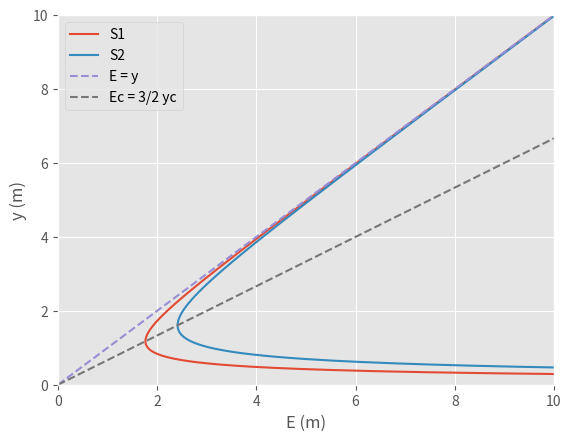

Python code for this plot:
# -*- coding: utf-8 -*-
"""
Created on Thu Aug 19 20:04:35 2021

@author: JFGJ
"""
import math
import numpy as np
import sympy as sp
from matplotlib import pyplot as plt
from sympy import *
b, y1, v1, z1, y2, v2, z2, Q, yin, m, yc, Ec = symbols('b y1 v1 z1 y2 v2 z2 Q yin m yc Ec')

'Contracción del canal'
'-----------------------------------------------------------------------------'
'Datos de entrada'
'''
Figura = input("Tipo de figura: ")

y1 = float(input("Altura inicial del agua (y1): "))
b1 = float(input("Base inicial del canal (b1): "))
b2 = float(input("Base final del canal (b2): "))
v1 = float(input("Velocidad inicial del agua (v1): "))
'''
'Variables por default necesarias para las funciones'

m1 = 1
m2 = 1

'Gravedad'
g = 9.81

Figura = 'Rectangular'
y1 = 3.8
b1 = 16
b2 = 10
v1 = 1.05

'-----------------------------------------------------------------------------'
'Datos adicionales dependiente del tipo de sección'

if Figura == "Trapecial":
    
    incTraT = input("Tipo de inclinacio (alpha o m): ")
    
    if incTraT == "alpha" or incTraT == "Alpha":
        
        m1 = float(input("Inclinación lado izquierdo en grados: "))
        m2 = float(input("Inclinación lado derecho en grados: "))
        
    else:
        
        m1 = float(input("Inclinación (m) lado izquierdo: "))
        m2 = float(input("Inclinación (m) lado derecho: "))

def Area(y,b,m1,m2):
    
    """ Esta función retorna el área transversal según la figura\n
        
    Parámetros:
        y (float) altura del agua
        b (float) base del canal
        m1 (float) grados o inclinación parte izquierda de un trapecio
        m2 (float) grados o inclinación parte derecha de un trapecio
    Retorna:
        float: El área de la sección transversal [m^2]
    """
    
    if Figura == "Rectangular":
        
        A = b * y
            
    if Figura == "Trapecial":
        
        
        if incTraT == "alpha" or incTraT == "Alpha":
            
            if m1 == m2:
                
                A = y*b+y**2/np.tan(np.pi/180*m1)
                
            else:
                
                A = y**2/(2*np.tan(np.pi/180*m1)) + b*y + y**2/(2*np.tan(np.pi/180*m2))  
        else:
            
            if m1 == m2:
                
                A = (b+m1*y)*y
                
            else:
                
                A = m1*y**2/2+b*y+m2*y**2/2 
            
    return A



def Tfun(y,b,m1,m2):
    
    """ Esta función retorna el caudal según la sección transversal\n
        
    Parámetros:
        y (float) altura del agua
        b (float) base del canal
        m1 (float) grados o inclinación parte izquierda de un trapecio
        m2 (float) grados o inclinación parte derecha de un trapecio
    Retorna:
        float: El cuadal de la sección transversal [m^3/s]
    """

    if Figura == "Rectangular":
        
        T = b

    if Figura == "Trapecial":
        
        
        if incTraT == "alpha" or incTraT == "Alpha":
            
            if m1 == m2:
                
                T = b + 2 * (y/np.tan(np.pi/180*m1))
                
            else:
                
                T = b + (y/np.tan(np.pi/180*m1)) + (y/np.tan(np.pi/180*m2))
        else:
            
            if m1 == m2:
                
                T = b + 2 * (m1*y)
                
            else:
                
                T = b + (m1*y) + (m2*y)

    return T
    

def Qfun(y,b,m1,m2):
    
    """ Esta función retorna el caudal según la sección transversal\n
        
    Parámetros:
        y (float) altura del agua
        b (float) base del canal
        m1 (float) grados o inclinación parte izquierda de un trapecio
        m2 (float) grados o inclinación parte derecha de un trapecio
    Retorna:
        float: El cuadal de la sección transversal [m^3/s]
    """
    
    Q = v1 * Area(y,b,m1,m2) 
    
    return Q


def y2fun(y2):
    
    """ Esta función retorna la altura del agua en la sección dos\n
        
    Parámetros:
        y2 (symbol) variable que se quiere calcular
    Retorna:
        float: La altura del agua en la sección 2 [m]
    """
    Q = Qfun(y1,b1,m1,m2)
    
    if Figura == "Rectangular":
        
        ec1 = Eq(y1+((v1**2)/(2*g)),y2+((Q**2)/(2*g*(b2*y2)**2)))
    
        y2 = solve(ec1)  
    
    if Figura == "Trapecial":
        
        if incTraT == "alpha" or incTraT == "Alpha":
            
            if m1 == m2:
                
                ec1 = Eq(y1+((v1**2)/(2*g)),y2+((Q**2)/(2*g*(y2*b2+y2**2/np.tan(np.pi/180*m1))**2)))
    
                y2 = solve(ec1)
                
            else:
                
                ec1 = Eq(y1+((v1**2)/(2*g)),y2+((Q**2)/(2*g*(y2**2/(2*np.tan(np.pi/180*m1)) + b2*y2 + y2**2/(2*np.tan(np.pi/180*m2)))**2)))
    
                y2 = solve(ec1) 
        else:
            
            if m1 == m2:
                
                ec1 = Eq(y1+((v1**2)/(2*g)),y2+((Q**2)/(2*g*((b2+m1*y2)*y2)**2)))
    
                y2 = solve(ec1)
                
            else:
                ec1 = Eq(y1+((v1**2)/(2*g)),y2+((Q**2)/(2*g*(m1*y2**2/2+b2*y2+m2*y2**2/2)**2)))
            
                y2 = solve(ec1)
    
    i=0
    y =[]
    
    while i<len(y2):
        
        if im(y2[i])==0:
        
            y.append(round(re(y2[i]),3))
    
        else:
            
            temp = "Fenomeno de choque, se requiere calcular yc\n"
                     
            return temp
            
        i+=1
        
    return y 



def calculo_yc(yc):
    
    Q = Qfun(y1,b1,m1,m2)
    ec1 = Eq(Q/sqrt(g),(Area(yc, b2, m1, m2)*sqrt(Area(yc, b2, m1, m2)))/sqrt(Tfun(yc, b2, m1, m2)))
            
    yc = solve(ec1)[0]
    
    return yc



def calculo_v2():
    
    
    if y2fun(y2) == "Fenomeno de choque, se requiere calcular yc\n":
        ecu = Eq(Qfun(y1,b1,m1,m2),v2*Area(calculo_yc(yc),b2,m1,m2))
        v = solve(ecu)
    else:
        if Figura == "Rectangular":
            
            ecu = Eq(Qfun(y1,b1,m1,m2),v2*Area(y2fun(y2)[2],b2,m1,m2))
            v = solve(ecu)
        else:
            ecu = Eq(Qfun(y1,b1,m1,m2),v2*Area(max(y2fun(y2)),b2,m1,m2))
            v = solve(ecu)
    
    return v


def calculo_Ec(Ec, yc):
    
    ecu = Eq(Ec,calculo_yc(yc) + calculo_v2()[0]**2/(2*g))
    
    Ec = solve(ecu)
    
    return Ec


'Error'
def calculo_yin(Ec,yin):
    
    Q = Qfun(y1,b1,m1,m2)
    Ec = calculo_Ec(Ec,yin)[0]
    
    if Figura == "Rectangular":
        
        ec1 = Eq(Ec,yin+((Q**2)/(2*g*(b2*yin)**2)))
    
        yin = solve(ec1)  
    
    if Figura == "Trapecial":
        
        if incTraT == "alpha" or incTraT == "Alpha":
            
            if m1 == m2:
                
                ec1 = Eq(Ec,yin+((Q**2)/(2*g*(yin*b2+yin**2/np.tan(np.pi/180*m1))**2)))
    
                yin = solve(ec1)
                
            else:
                
                ec1 = Eq(Ec,yin+((Q**2)/(2*g*(yin**2/(2*np.tan(np.pi/180*m1)) + b2*yin + yin**2/(2*np.tan(np.pi/180*m2)))**2)))
    
                yin = solve(ec1) 
        else:
            
            if m1 == m2:
                
                ec1 = Eq(Ec,yin+((Q**2)/(2*g*((b2+m1*yin)*yin)**2)))
    
                yin = solve(ec1)
                
            else:
                ec1 = Eq(Eq,yin+((Q**2)/(2*g*(m1*yin**2/2+b2*yin+m2*yin**2/2)**2)))
            
                yin = solve(ec1)
    return yin

def grafica4 (m):

    Q = Qfun(y1,b1,m1,m2)
    EqCri = Eq(m,(0-calculo_yc(yc))/(0-calculo_Ec(Ec,yc)[0]))
    m = solve(EqCri)

    x = np.linspace(0,10,50)

    yg = np.linspace(0.1,10,1000)
    yg2 = np.linspace(0.4,10,1000)
    
    E = yg + (Q**2/(2*g*(Area(yg,b1,m1,m2))**2))
    E2 = yg + (Q**2/(2*g*(Area(yg,b2,m1,m2))**2))
    

    plt.style.use('ggplot')
    plt.plot(E,yg,label = 'S1')
    plt.plot(E2,yg,label = 'S2')
    plt.plot(x,x, label = 'E = y',linestyle='dashed')
    plt.plot(x,m*x,label = 'Ec = 3/2 yc', linestyle='dashed')    
    plt.xlabel('E (m)')
    plt.ylabel('y (m)')
    plt.xlim(0,10)
    plt.ylim(0,10)
    plt.legend()
    plt.show()


def imprimir_valores():
    
    print('Area1 ', Area(y1,b1,m1,m2))
    
    print('Caudal ', Qfun(y1,b1,m1,m2))
    
    print('valores de y2 ',y2fun(y2))
    
    print('valor de yc', calculo_yc(yc))
    
    print('valor de Ec',calculo_Ec(Ec, yc))

    print('velocidad en 2 ',calculo_v2())   
    
    print(calculo_yin(Ec,yin))
   
    grafica4(m)

print(imprimir_valores())
